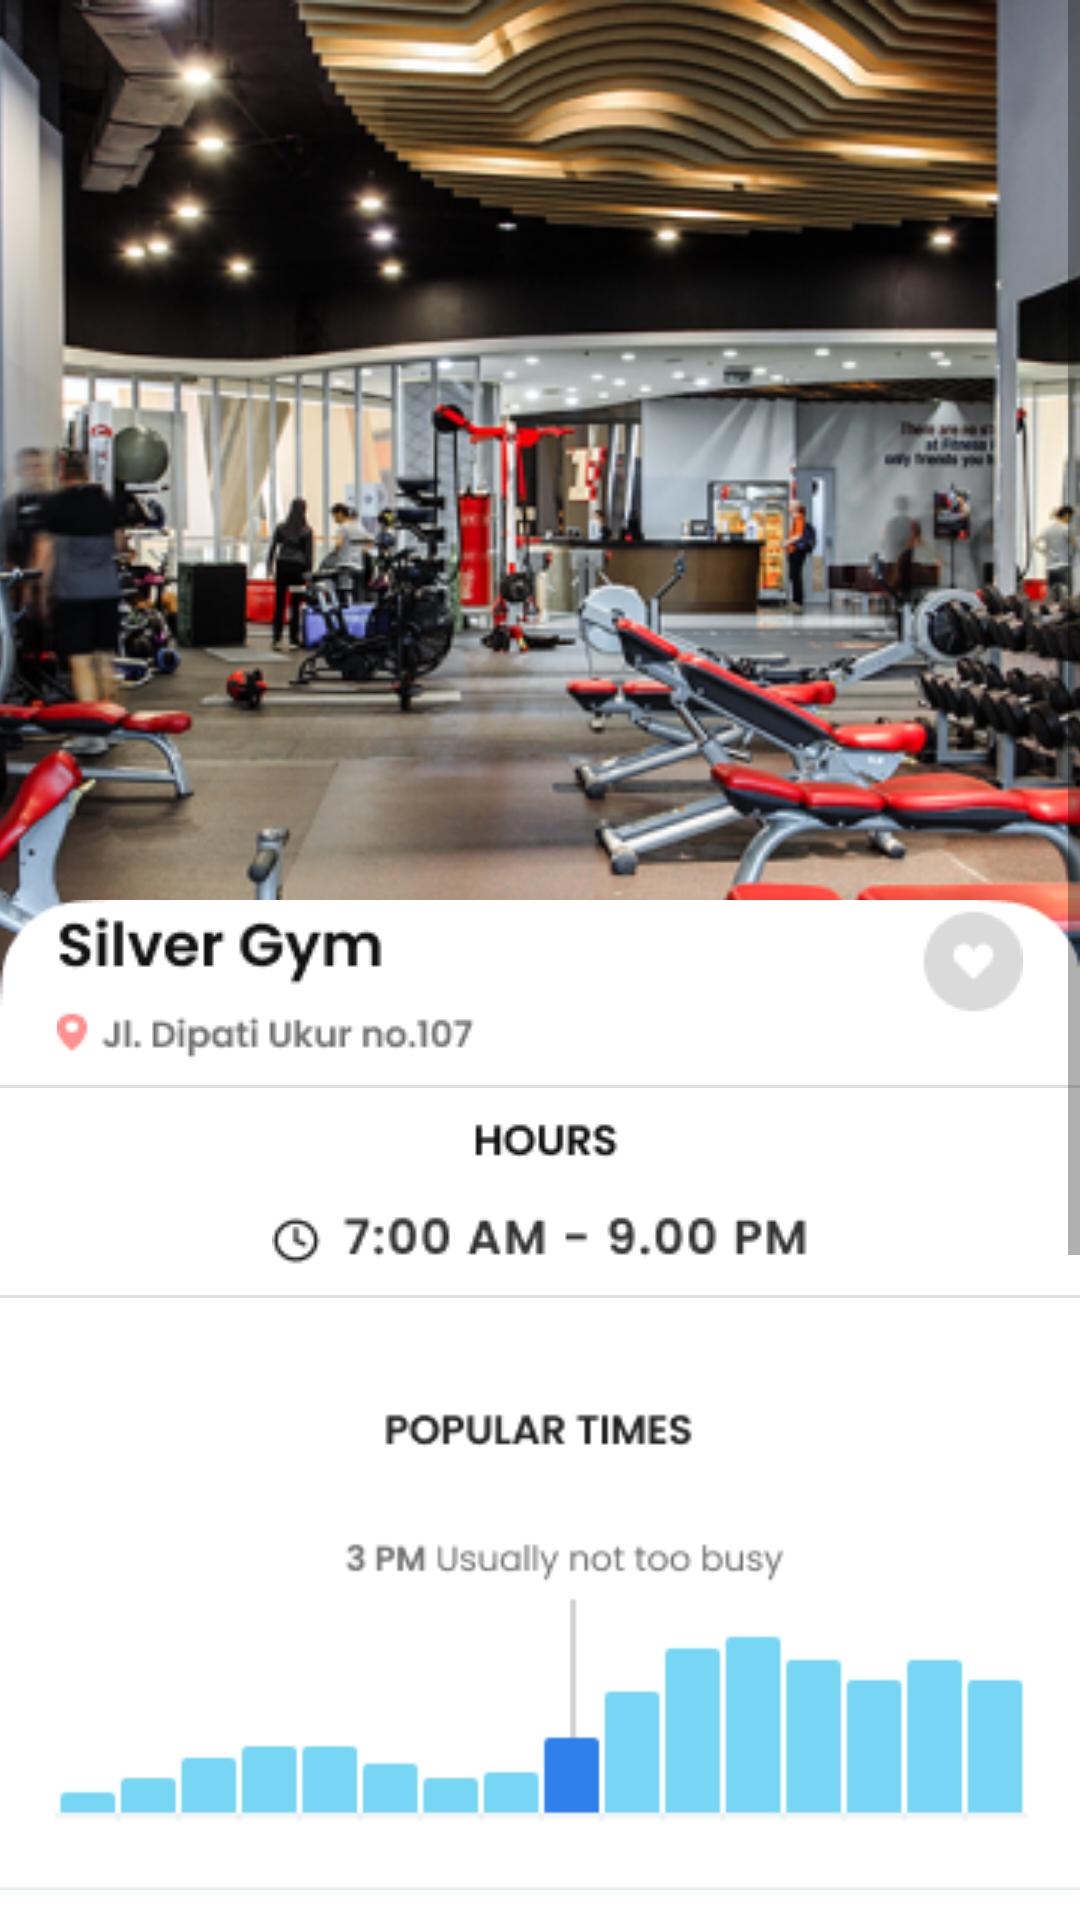

Android layout source for this screen:
<!-- AndroidManifest.xml: application theme Theme.Wellness -->
<!-- res/layout/activity_place_detail.xml -->
<?xml version="1.0" encoding="utf-8"?>
<ScrollView
    xmlns:android="http://schemas.android.com/apk/res/android"
    xmlns:app="http://schemas.android.com/apk/res-auto"
    xmlns:tools="http://schemas.android.com/tools"
    android:layout_width="match_parent"
    android:layout_height="match_parent"
    tools:context=".wellfit.PlaceDetail">

    <LinearLayout
        android:layout_width="match_parent"
        android:layout_height="wrap_content"
        android:orientation="vertical" >

        <androidx.constraintlayout.widget.ConstraintLayout
            android:layout_width="match_parent"
            android:layout_height="match_parent">

            <ImageView
                android:id="@+id/imageView13"
                android:layout_width="418dp"
                android:layout_height="397dp"
                app:layout_constraintEnd_toEndOf="parent"
                app:layout_constraintStart_toStartOf="parent"
                app:layout_constraintTop_toTopOf="parent"
                app:srcCompat="@drawable/detail_header" />

            <androidx.constraintlayout.widget.ConstraintLayout
                android:layout_width="match_parent"
                android:layout_height="wrap_content"
                android:layout_marginTop="300dp"
                android:background="@drawable/base"
                app:layout_constraintEnd_toEndOf="parent"
                app:layout_constraintStart_toStartOf="parent"
                app:layout_constraintTop_toTopOf="parent">

                <ImageView
                    android:id="@+id/imageView14"
                    android:layout_width="wrap_content"
                    android:layout_height="wrap_content"
                    app:layout_constraintEnd_toEndOf="parent"
                    app:layout_constraintStart_toStartOf="parent"
                    app:layout_constraintTop_toTopOf="parent"
                    app:srcCompat="@drawable/detail_title" />

                <View
                    android:id="@+id/divider"
                    android:layout_width="match_parent"
                    android:layout_height="1dp"
                    android:background="?android:attr/listDivider"
                    app:layout_constraintBottom_toTopOf="@+id/imageView16"
                    app:layout_constraintEnd_toEndOf="parent"
                    app:layout_constraintStart_toStartOf="parent"
                    app:layout_constraintTop_toBottomOf="@+id/imageView14" />

                <ImageView
                    android:id="@+id/imageView16"
                    android:layout_width="wrap_content"
                    android:layout_height="wrap_content"
                    android:layout_marginTop="16dp"
                    app:layout_constraintEnd_toEndOf="parent"
                    app:layout_constraintStart_toStartOf="parent"
                    app:layout_constraintTop_toBottomOf="@+id/imageView14"
                    app:srcCompat="@drawable/detail_hours" />

                <View
                    android:id="@+id/divider2"
                    android:layout_width="match_parent"
                    android:layout_height="1dp"
                    android:background="?android:attr/listDivider"
                    app:layout_constraintBottom_toTopOf="@+id/imageView18"
                    app:layout_constraintEnd_toEndOf="parent"
                    app:layout_constraintStart_toStartOf="parent"
                    app:layout_constraintTop_toBottomOf="@+id/imageView16" />

                <ImageView
                    android:id="@+id/imageView18"
                    android:layout_width="wrap_content"
                    android:layout_height="wrap_content"
                    android:layout_marginTop="16dp"
                    app:layout_constraintEnd_toEndOf="parent"
                    app:layout_constraintStart_toStartOf="parent"
                    app:layout_constraintTop_toBottomOf="@+id/imageView16"
                    app:srcCompat="@drawable/detail_popular" />

                <View
                    android:id="@+id/divider3"
                    android:layout_width="match_parent"
                    android:layout_height="1dp"
                    android:background="?android:attr/listDivider"
                    app:layout_constraintBottom_toTopOf="@+id/imageView19"
                    app:layout_constraintEnd_toEndOf="parent"
                    app:layout_constraintStart_toStartOf="parent"
                    app:layout_constraintTop_toBottomOf="@+id/imageView18" />

                <ImageView
                    android:id="@+id/imageView19"
                    android:layout_width="wrap_content"
                    android:layout_height="wrap_content"
                    android:layout_marginTop="16dp"
                    app:layout_constraintEnd_toEndOf="parent"
                    app:layout_constraintStart_toStartOf="parent"
                    app:layout_constraintTop_toBottomOf="@+id/imageView18"
                    app:srcCompat="@drawable/detail_facilities" />

                <ImageView
                    android:id="@+id/imageView20"
                    android:layout_width="wrap_content"
                    android:layout_height="wrap_content"
                    android:layout_marginTop="16dp"
                    app:layout_constraintEnd_toEndOf="parent"
                    app:layout_constraintStart_toStartOf="parent"
                    app:layout_constraintTop_toBottomOf="@id/imageView19"
                    app:srcCompat="@drawable/detail_prices" />

                <View
                    android:id="@+id/divider4"
                    android:layout_width="match_parent"
                    android:layout_height="1dp"
                    android:background="?android:attr/listDivider"
                    app:layout_constraintBottom_toTopOf="@+id/imageView20"
                    app:layout_constraintEnd_toEndOf="parent"
                    app:layout_constraintStart_toStartOf="parent"
                    app:layout_constraintTop_toBottomOf="@+id/imageView19" />

                <ImageButton
                    android:id="@+id/imageButton5"
                    android:layout_width="wrap_content"
                    android:layout_height="wrap_content"
                    android:layout_marginTop="32dp"
                    android:background="@null"
                    app:layout_constraintEnd_toEndOf="parent"
                    app:layout_constraintStart_toStartOf="parent"
                    app:layout_constraintTop_toBottomOf="@id/imageView20"
                    app:srcCompat="@drawable/detail_button" />

            </androidx.constraintlayout.widget.ConstraintLayout>
        </androidx.constraintlayout.widget.ConstraintLayout>

    </LinearLayout>

</ScrollView>
<!-- resources referenced by this layout -->
<resources>
  <!-- drawable base: png bitmap (drawable, 2959 bytes) -->
  <!-- drawable detail_button: png bitmap (drawable, 3163 bytes) -->
  <!-- drawable detail_facilities: png bitmap (drawable, 5509 bytes) -->
  <!-- drawable detail_header: png bitmap (drawable, 301078 bytes) -->
  <!-- drawable detail_hours: png bitmap (drawable, 2647 bytes) -->
  <!-- drawable detail_popular: png bitmap (drawable, 3782 bytes) -->
  <!-- drawable detail_prices: png bitmap (drawable, 4900 bytes) -->
  <!-- drawable detail_title: png bitmap (drawable, 3584 bytes) -->
  <style name="Theme.Wellness" parent="Theme.MaterialComponents.DayNight.DarkActionBar">
          
          <item name="colorPrimary">@color/purple_500</item>
          <item name="colorPrimaryVariant">@color/purple_700</item>
          <item name="colorOnPrimary">@color/white</item>
          
          <item name="colorSecondary">@color/teal_200</item>
          <item name="colorSecondaryVariant">@color/teal_700</item>
          <item name="colorOnSecondary">@color/black</item>
          
          <item name="android:statusBarColor" tools:targetApi="l">?attr/colorPrimaryVariant</item>
          
      </style>
  <color name="purple_500">#FF6200EE</color>
  <color name="purple_700">#FF3700B3</color>
  <color name="white">#FFFFFFFF</color>
  <color name="teal_200">#FF03DAC5</color>
  <color name="teal_700">#FF018786</color>
  <color name="black">#FF000000</color>
</resources>
